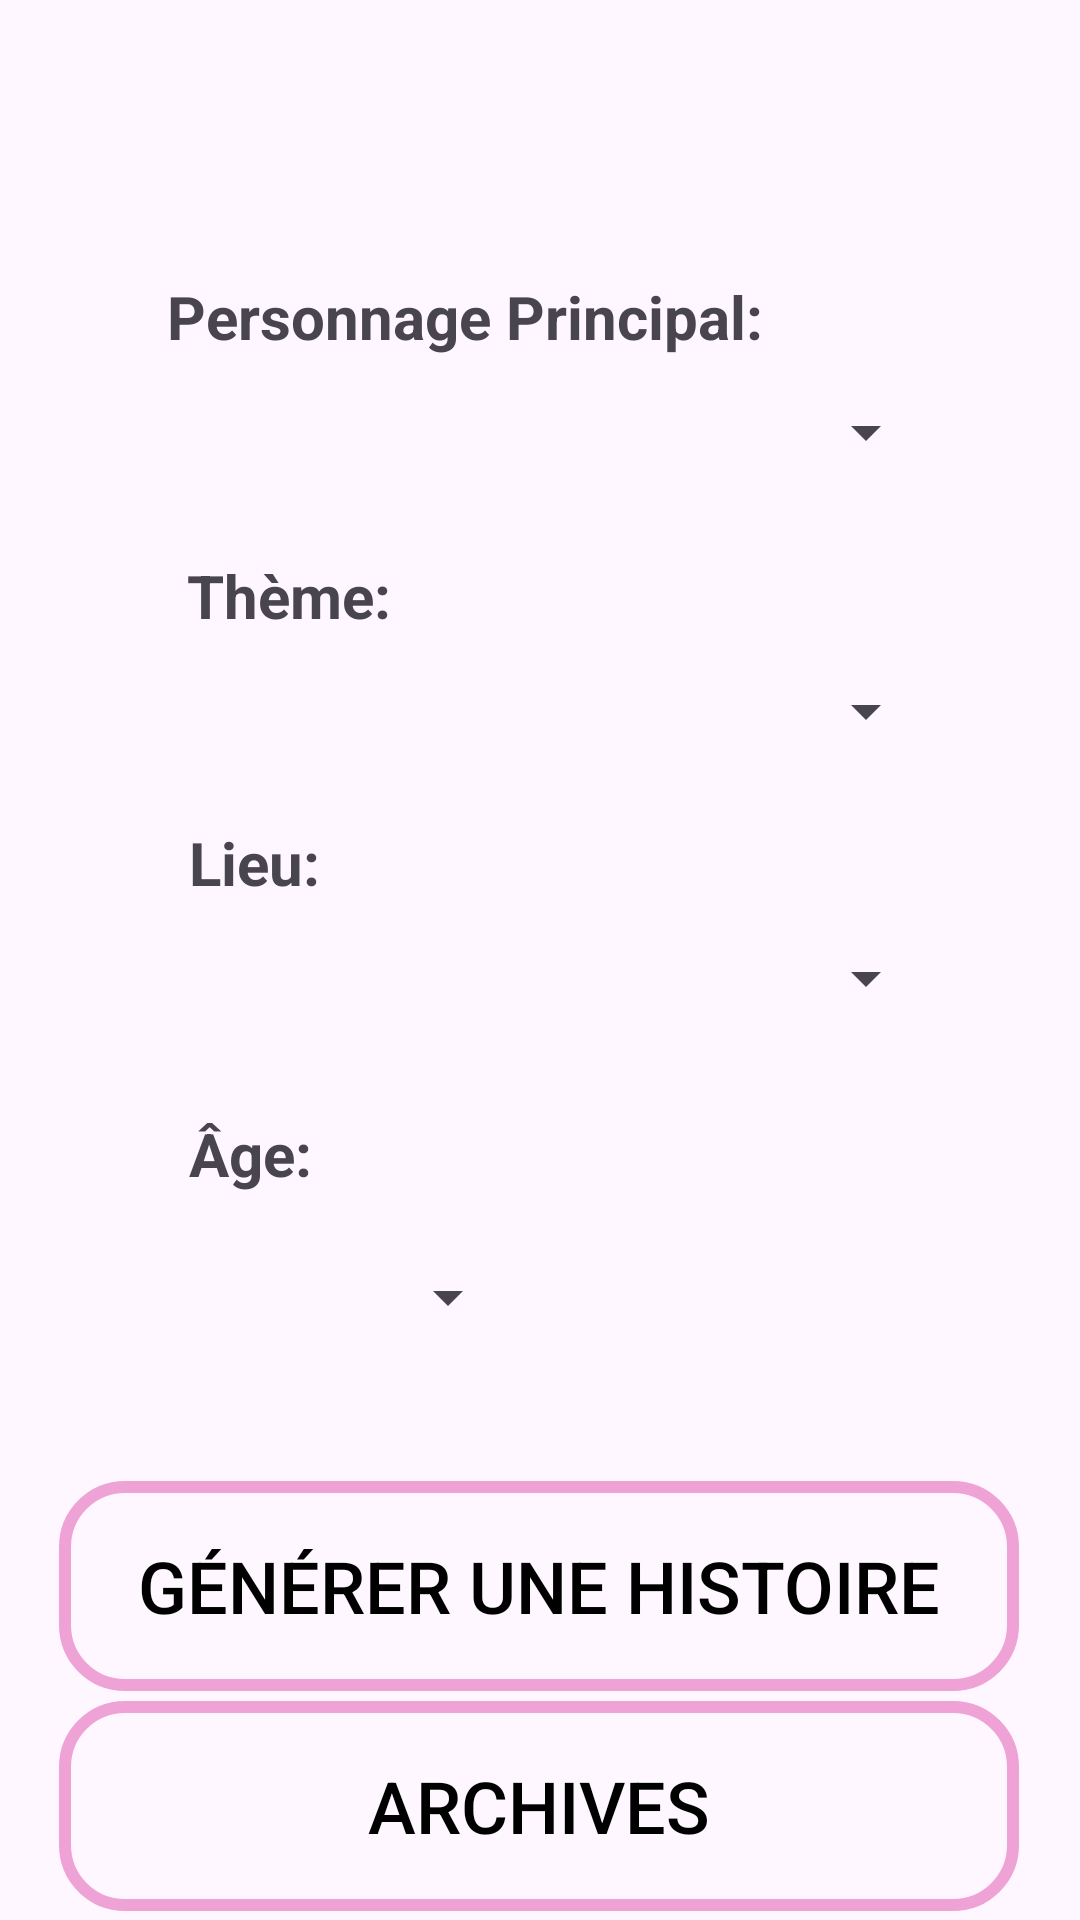

Android layout source for this screen:
<!-- AndroidManifest.xml: application theme Theme.Dorstu -->
<!-- res/layout/activity_page_histoire.xml -->
<?xml version="1.0" encoding="utf-8"?>
<androidx.constraintlayout.widget.ConstraintLayout xmlns:android="http://schemas.android.com/apk/res/android"
    xmlns:app="http://schemas.android.com/apk/res-auto"
    xmlns:tools="http://schemas.android.com/tools"
    android:layout_width="match_parent"
    android:layout_height="match_parent"
    tools:context=".PageHistoire">


    
    
    
    
    
    
    
    
    
    
    
    
    


    <ImageView
        android:id="@+id/backgroundImageView"
        android:layout_width="0dp"
        android:layout_height="0dp"
        android:contentDescription="@string/description_image"
        android:scaleType="centerCrop"
        android:src="@drawable/pagehistoire"
        app:layout_constraintBottom_toBottomOf="parent"
        app:layout_constraintEnd_toEndOf="parent"
        app:layout_constraintHorizontal_bias="0.0"
        app:layout_constraintStart_toStartOf="parent"
        app:layout_constraintTop_toTopOf="parent"
        app:layout_constraintVertical_bias="0.0" />

    <Button
        android:id="@+id/generateStoryButton"
        android:layout_width="320dp"
        android:layout_height="70dp"
        android:background="@drawable/button_border"
        android:text="Générer une histoire"
        android:textColor="#000000"
        android:textSize="24sp"
        app:layout_constraintBottom_toBottomOf="parent"
        app:layout_constraintEnd_toEndOf="parent"
        app:layout_constraintHorizontal_bias="0.49"
        app:layout_constraintStart_toStartOf="parent"
        app:layout_constraintTop_toBottomOf="@+id/spinner3"
        app:layout_constraintVertical_bias="0.651" />

    <Button
        android:id="@+id/archiveButton"
        android:layout_width="320dp"
        android:layout_height="70dp"
        android:background="@drawable/button_border"
        android:text="@string/archives"
        android:textColor="#000000"
        android:textSize="24sp"
        app:layout_constraintBottom_toBottomOf="parent"
        app:layout_constraintEnd_toEndOf="parent"
        app:layout_constraintHorizontal_bias="0.49"
        app:layout_constraintStart_toStartOf="parent"
        app:layout_constraintTop_toBottomOf="@+id/generateStoryButton" />

    <TextView
        android:id="@+id/textView9"
        android:layout_width="wrap_content"
        android:layout_height="wrap_content"
        android:layout_marginTop="92dp"
        android:text="Personnage Principal:"
        android:textSize="20sp"
        android:textStyle="bold"
        app:layout_constraintEnd_toEndOf="parent"
        app:layout_constraintHorizontal_bias="0.345"
        app:layout_constraintStart_toStartOf="parent"
        app:layout_constraintTop_toTopOf="parent" />

    <Spinner
        android:id="@+id/spinner5"
        android:layout_width="265dp"
        android:layout_height="50dp"
        android:theme="@style/SpinnerTextStyle"
        app:layout_constraintEnd_toEndOf="parent"
        app:layout_constraintHorizontal_bias="0.5"
        app:layout_constraintStart_toStartOf="parent"
        app:layout_constraintTop_toBottomOf="@id/textView9" />

    <Spinner
        android:id="@+id/spinner6"
        android:layout_width="265dp"
        android:layout_height="50dp"
        android:theme="@style/SpinnerTextStyle"
        app:layout_constraintEnd_toEndOf="parent"
        app:layout_constraintHorizontal_bias="0.5"
        app:layout_constraintStart_toStartOf="parent"
        app:layout_constraintTop_toBottomOf="@id/textView10" />

    <TextView
        android:id="@+id/textView14"
        android:layout_width="wrap_content"
        android:layout_height="wrap_content"
        android:layout_marginTop="12dp"
        android:text="Lieu:"
        android:textSize="20sp"
        android:textStyle="bold"
        app:layout_constraintEnd_toEndOf="parent"
        app:layout_constraintHorizontal_bias="0.199"
        app:layout_constraintStart_toStartOf="parent"
        app:layout_constraintTop_toBottomOf="@id/spinner6" />

    <Spinner
        android:id="@+id/spinner3"
        android:layout_width="265dp"
        android:layout_height="50dp"
        android:theme="@style/SpinnerTextStyle"
        app:layout_constraintEnd_toEndOf="parent"
        app:layout_constraintHorizontal_bias="0.5"
        app:layout_constraintStart_toStartOf="parent"
        app:layout_constraintTop_toBottomOf="@id/textView14" />

    <TextView
        android:id="@+id/textView10"
        android:layout_width="wrap_content"
        android:layout_height="wrap_content"
        android:layout_marginTop="16dp"
        android:text="@string/th_me"
        android:textSize="20sp"
        android:textStyle="bold"
        app:layout_constraintEnd_toEndOf="parent"
        app:layout_constraintHorizontal_bias="0.213"
        app:layout_constraintStart_toStartOf="parent"
        app:layout_constraintTop_toBottomOf="@id/spinner5" />

    <Spinner
        android:id="@+id/ageInput"
        android:layout_width="113dp"
        android:layout_height="61dp"
        android:layout_marginTop="4dp"
        android:theme="@style/SpinnerTextStyle"
        app:layout_constraintEnd_toEndOf="parent"
        app:layout_constraintHorizontal_bias="0.244"
        app:layout_constraintStart_toStartOf="parent"
        app:layout_constraintTop_toBottomOf="@id/textView11" />

    <TextView
        android:id="@+id/textView11"
        android:layout_width="wrap_content"
        android:layout_height="wrap_content"
        android:layout_marginTop="20dp"
        android:text="@string/ge"
        android:textSize="20sp"
        android:textStyle="bold"
        app:layout_constraintEnd_toEndOf="parent"
        app:layout_constraintHorizontal_bias="0.197"
        app:layout_constraintStart_toStartOf="parent"
        app:layout_constraintTop_toBottomOf="@id/spinner3" />

    <ProgressBar
        android:id="@+id/progressBar"
        android:layout_width="wrap_content"
        android:layout_height="wrap_content"
        android:visibility="gone"
        app:layout_constraintEnd_toEndOf="parent"
        app:layout_constraintHorizontal_bias="0.5"
        app:layout_constraintStart_toStartOf="parent"
        app:layout_constraintTop_toBottomOf="@id/ageInput" />


</androidx.constraintlayout.widget.ConstraintLayout>
<!-- resources referenced by this layout -->
<resources>
  <!-- drawable button_border (drawable) -->
  <layer-list xmlns:android="http://schemas.android.com/apk/res/android">
      
      <item android:id="@android:id/background">
          <shape android:shape="rectangle">
              <solid android:color="@android:color/transparent" />
              
              <stroke
                  android:width="4dp"
                  android:color="#EFA2D6" /> 
              
              <corners android:radius="20dp" />
          </shape>
      </item>
  
      
      <item android:id="@android:id/content">
          <shape android:shape="rectangle">
              <solid android:color="@android:color/transparent" />
              
              <corners android:radius="20dp" />
          </shape>
      </item>
  </layer-list>
  <string name="archives">Archives</string>
  <string name="demarrer_histoire_aleatoire">Démarrer une histoire aléatoire</string>
  <string name="description_image">Description de l\'image</string>
  <string name="ge">Âge:</string>
  <string name="th_me">Thème:</string>
  <style name="SpinnerTextStyle">
          <item name="android:textSize">20sp</item>
          <item name="android:textStyle">bold</item>
      </style>
  <style name="Theme.Dorstu" parent="Base.Theme.Dorstu" />
  <style name="Base.Theme.Dorstu" parent="Theme.Material3.DayNight.NoActionBar">
          
          
      </style>
</resources>
